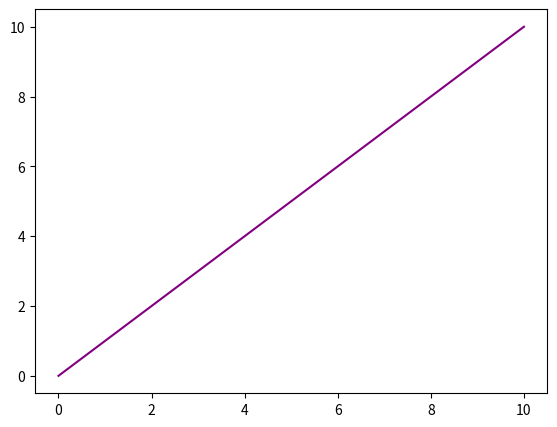
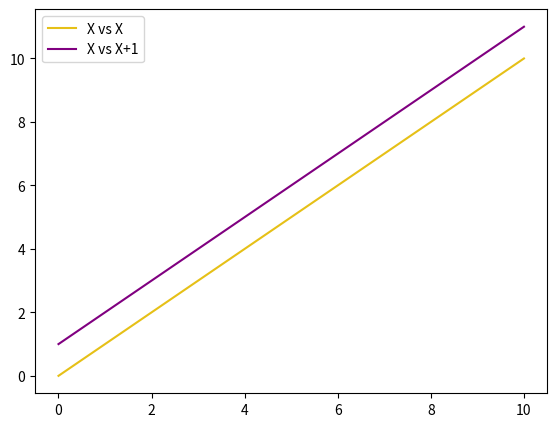
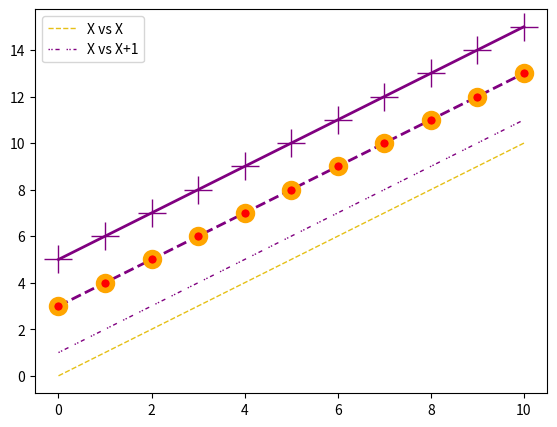

Recreate these plots in Python, in order.
import numpy as np
import matplotlib.pyplot as plt

x=np.linspace(0,10,11)
fig=plt.figure()
ax=fig.add_axes([0.1,0.1,0.8,0.8])
ax.plot(x,x,color='purple')
plt.show()

fig=plt.figure()
ax=fig.add_axes([0.1,0.1,0.8,0.8])
ax.plot(x,x,color='#e6c017',label='X vs X')
ax.plot(x,x+1,color='purple',label='X vs X+1')
ax.legend()
plt.show()

fig=plt.figure()
ax=fig.add_axes([0.1,0.1,0.8,0.8])
ax.plot(x,x,color='#e6c017',label='X vs X',lw=1,ls='--')
lines=ax.plot(x,x+1,color='purple',label='X vs X+1',lw=1,ls='-.')
ax.plot(x,x+5,color='purple',lw=2,marker='+',markersize=20)
ax.plot(x,x+3,color='purple',lw=2,marker='o',ls='--',ms=10,markerfacecolor='red',markeredgewidth=4,markeredgecolor='orange')
lines[0].set_dashes([1,1,1,2,3,5])
ax.legend()
plt.show()